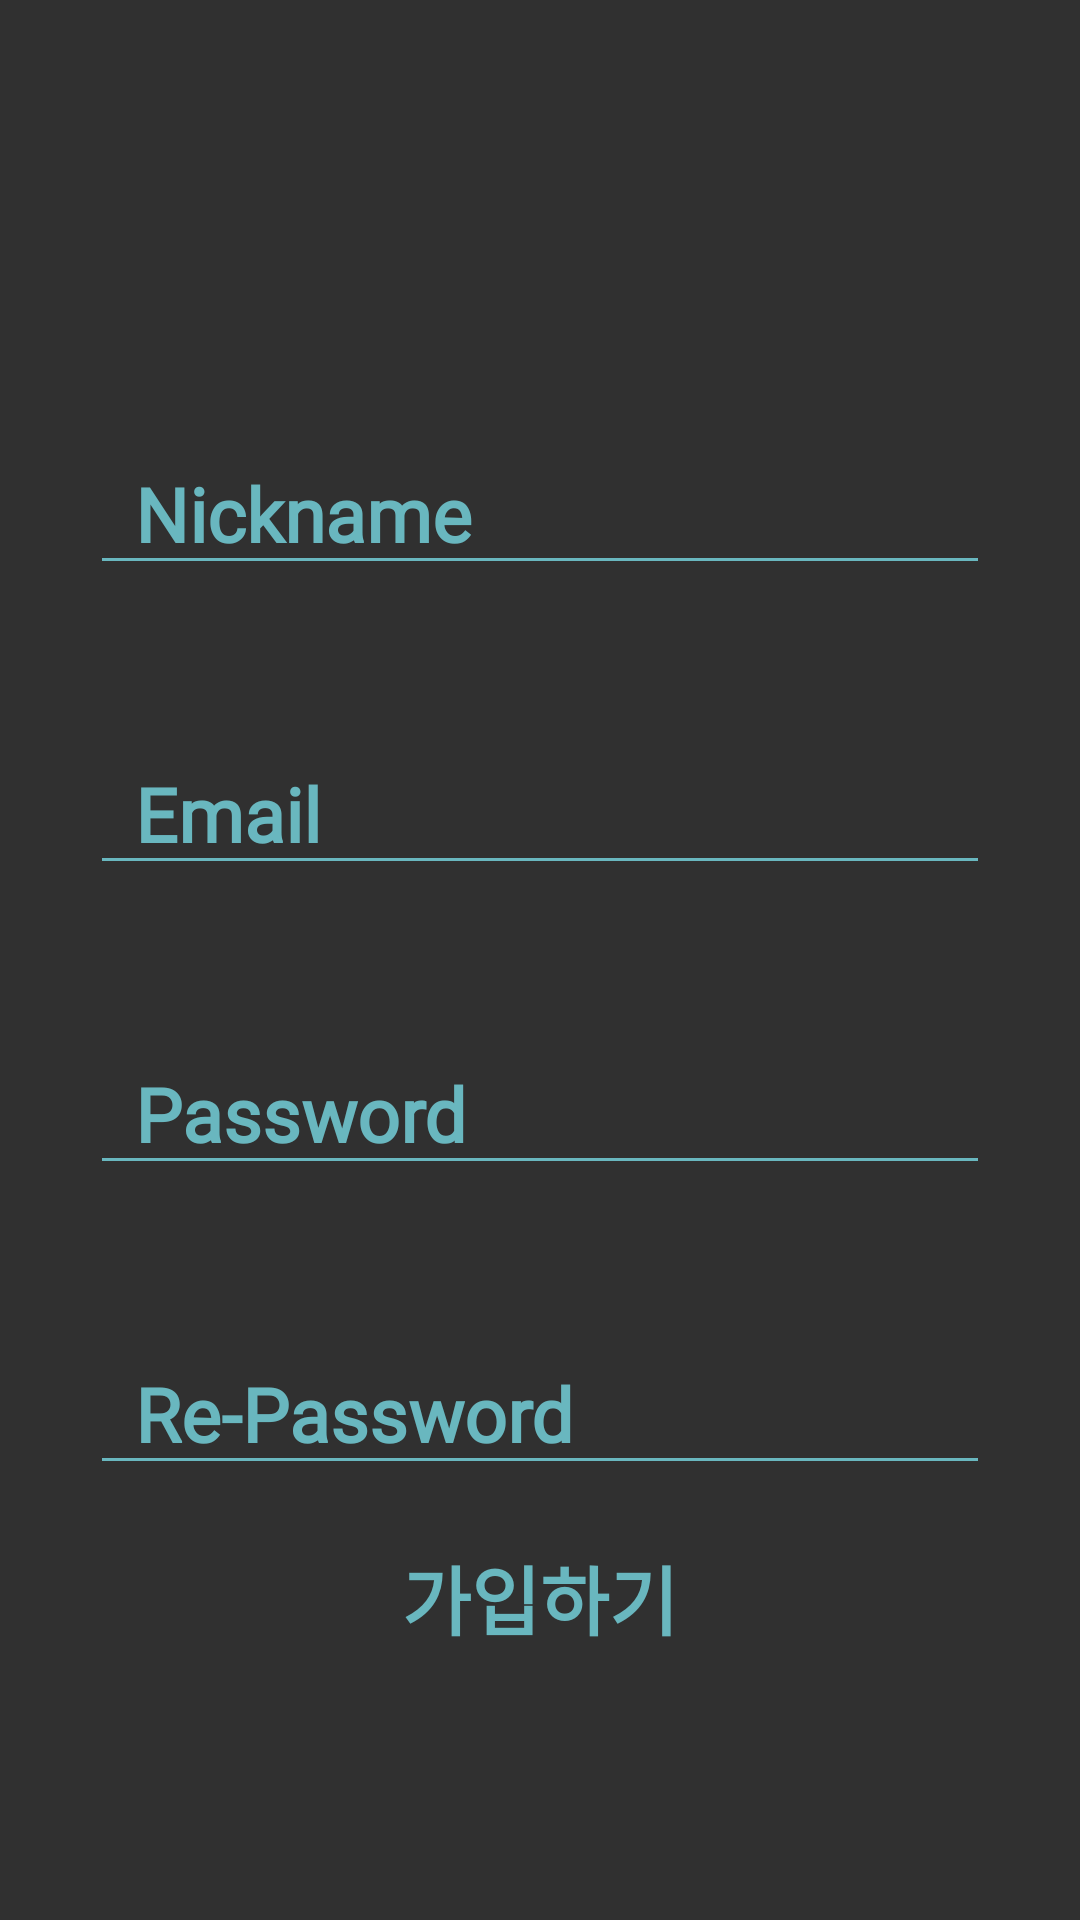

The Android layout XML behind this screen, and the referenced resources:
<!-- AndroidManifest.xml: application theme Theme.UI -->
<!-- res/layout/activity_register.xml -->
<?xml version="1.0" encoding="utf-8"?>
<RelativeLayout xmlns:android="http://schemas.android.com/apk/res/android"
    android:layout_width="match_parent"
    android:layout_height="match_parent"
    android:gravity="center_horizontal"
    android:orientation="vertical">


    <ImageView
        android:layout_width="match_parent"
        android:layout_height="match_parent"
        android:alpha="0.3"
        android:background="@drawable/dandelion5" />

    <EditText
        android:id="@+id/inputID"
        style="@style/login_editText"
        android:layout_alignParentStart="true"
        android:layout_marginStart="30dp"
        android:layout_marginTop="150dp"
        android:layout_marginEnd="30dp"
        android:backgroundTint="@color/blue2"
        android:fontFamily="@font/gangwon"
        android:hint="Nickname"
        android:inputType="textPersonName"
        android:textSize="25dp" />

    <EditText
        android:id="@+id/inputEmail"
        style="@style/login_editText"
        android:layout_marginStart="30dp"
        android:layout_marginTop="250dp"
        android:layout_marginEnd="30dp"
        android:backgroundTint="@color/blue2"
        android:fontFamily="@font/gangwon"
        android:hint="@string/email"
        android:inputType="textEmailAddress"
        android:textSize="25dp" />

    <EditText
        android:id="@+id/inputPw"
        style="@style/login_editText"
        android:layout_marginStart="30dp"
        android:layout_marginTop="350dp"
        android:layout_marginEnd="30dp"
        android:backgroundTint="@color/blue2"
        android:fontFamily="@font/gangwon"
        android:hint="@string/hint_pw"
        android:inputType="textPassword"
        android:textSize="25dp" />

    <EditText
        android:id="@+id/inputRePw"
        style="@style/login_editText"
        android:layout_alignParentStart="true"
        android:layout_alignParentEnd="true"
        android:layout_marginStart="30dp"
        android:layout_marginTop="450dp"
        android:layout_marginEnd="30dp"
        android:backgroundTint="@color/blue2"
        android:fontFamily="@font/gangwon"
        android:hint="@string/re_pw"
        android:inputType="textPassword"
        android:textSize="25dp" />

    <Button
        android:id="@+id/confirm_button"
        android:layout_width="250dp"
        android:layout_height="55dp"
        android:layout_alignParentStart="true"
        android:layout_alignParentEnd="true"
        android:layout_alignParentBottom="true"
        android:layout_marginStart="80dp"
        android:layout_marginTop="105dp"
        android:layout_marginEnd="80dp"
        android:layout_marginBottom="80dp"
        android:background="@drawable/custom_button"
        android:fontFamily="@font/gangwon"
        android:text="가입하기"
        android:textColor="@color/blue2"
        android:textSize="25dp"
        android:textStyle="bold" />


</RelativeLayout>
<!-- resources referenced by this layout -->
<resources>
  <color name="blue2">#69B7BF</color>
  <string name="email">Email</string>
  <string name="hint_pw">Password</string>
  <string name="re_pw">Re-Password</string>
  <style name="login_editText">
          <item name="android:layout_width">350dp</item>
          <item name="android:layout_height">45dp</item>
          <item name="android:paddingLeft">15dp</item>
          <item name="android:textColor">@color/blue2</item>
          <item name="android:textColorHint">@color/blue2</item>
          <item name="android:textStyle">bold</item>
          <item name="android:layout_gravity">center</item>
      </style>
  <style name="Theme.UI" parent="Theme.AppCompat.NoActionBar">
          
          <item name="colorPrimary">@color/purple_500</item>
          <item name="colorPrimaryVariant">@color/purple_700</item>
          <item name="colorOnPrimary">@color/white</item>
          
          <item name="colorSecondary">@color/teal_200</item>
          <item name="colorSecondaryVariant">@color/teal_700</item>
          <item name="colorOnSecondary">@color/black</item>
          <item name="android:windowLayoutInDisplayCutoutMode" tools:ignore="NewApi">shortEdges</item>
          
          <item name="android:textColor">#FFFFFF</item>
      </style>
  <color name="purple_500">#FF6200EE</color>
  <color name="purple_700">#FF3700B3</color>
  <color name="white">#FFFFFF</color>
  <color name="teal_200">#FF03DAC5</color>
  <color name="teal_700">#FF018786</color>
  <color name="black">#000000</color>
</resources>
